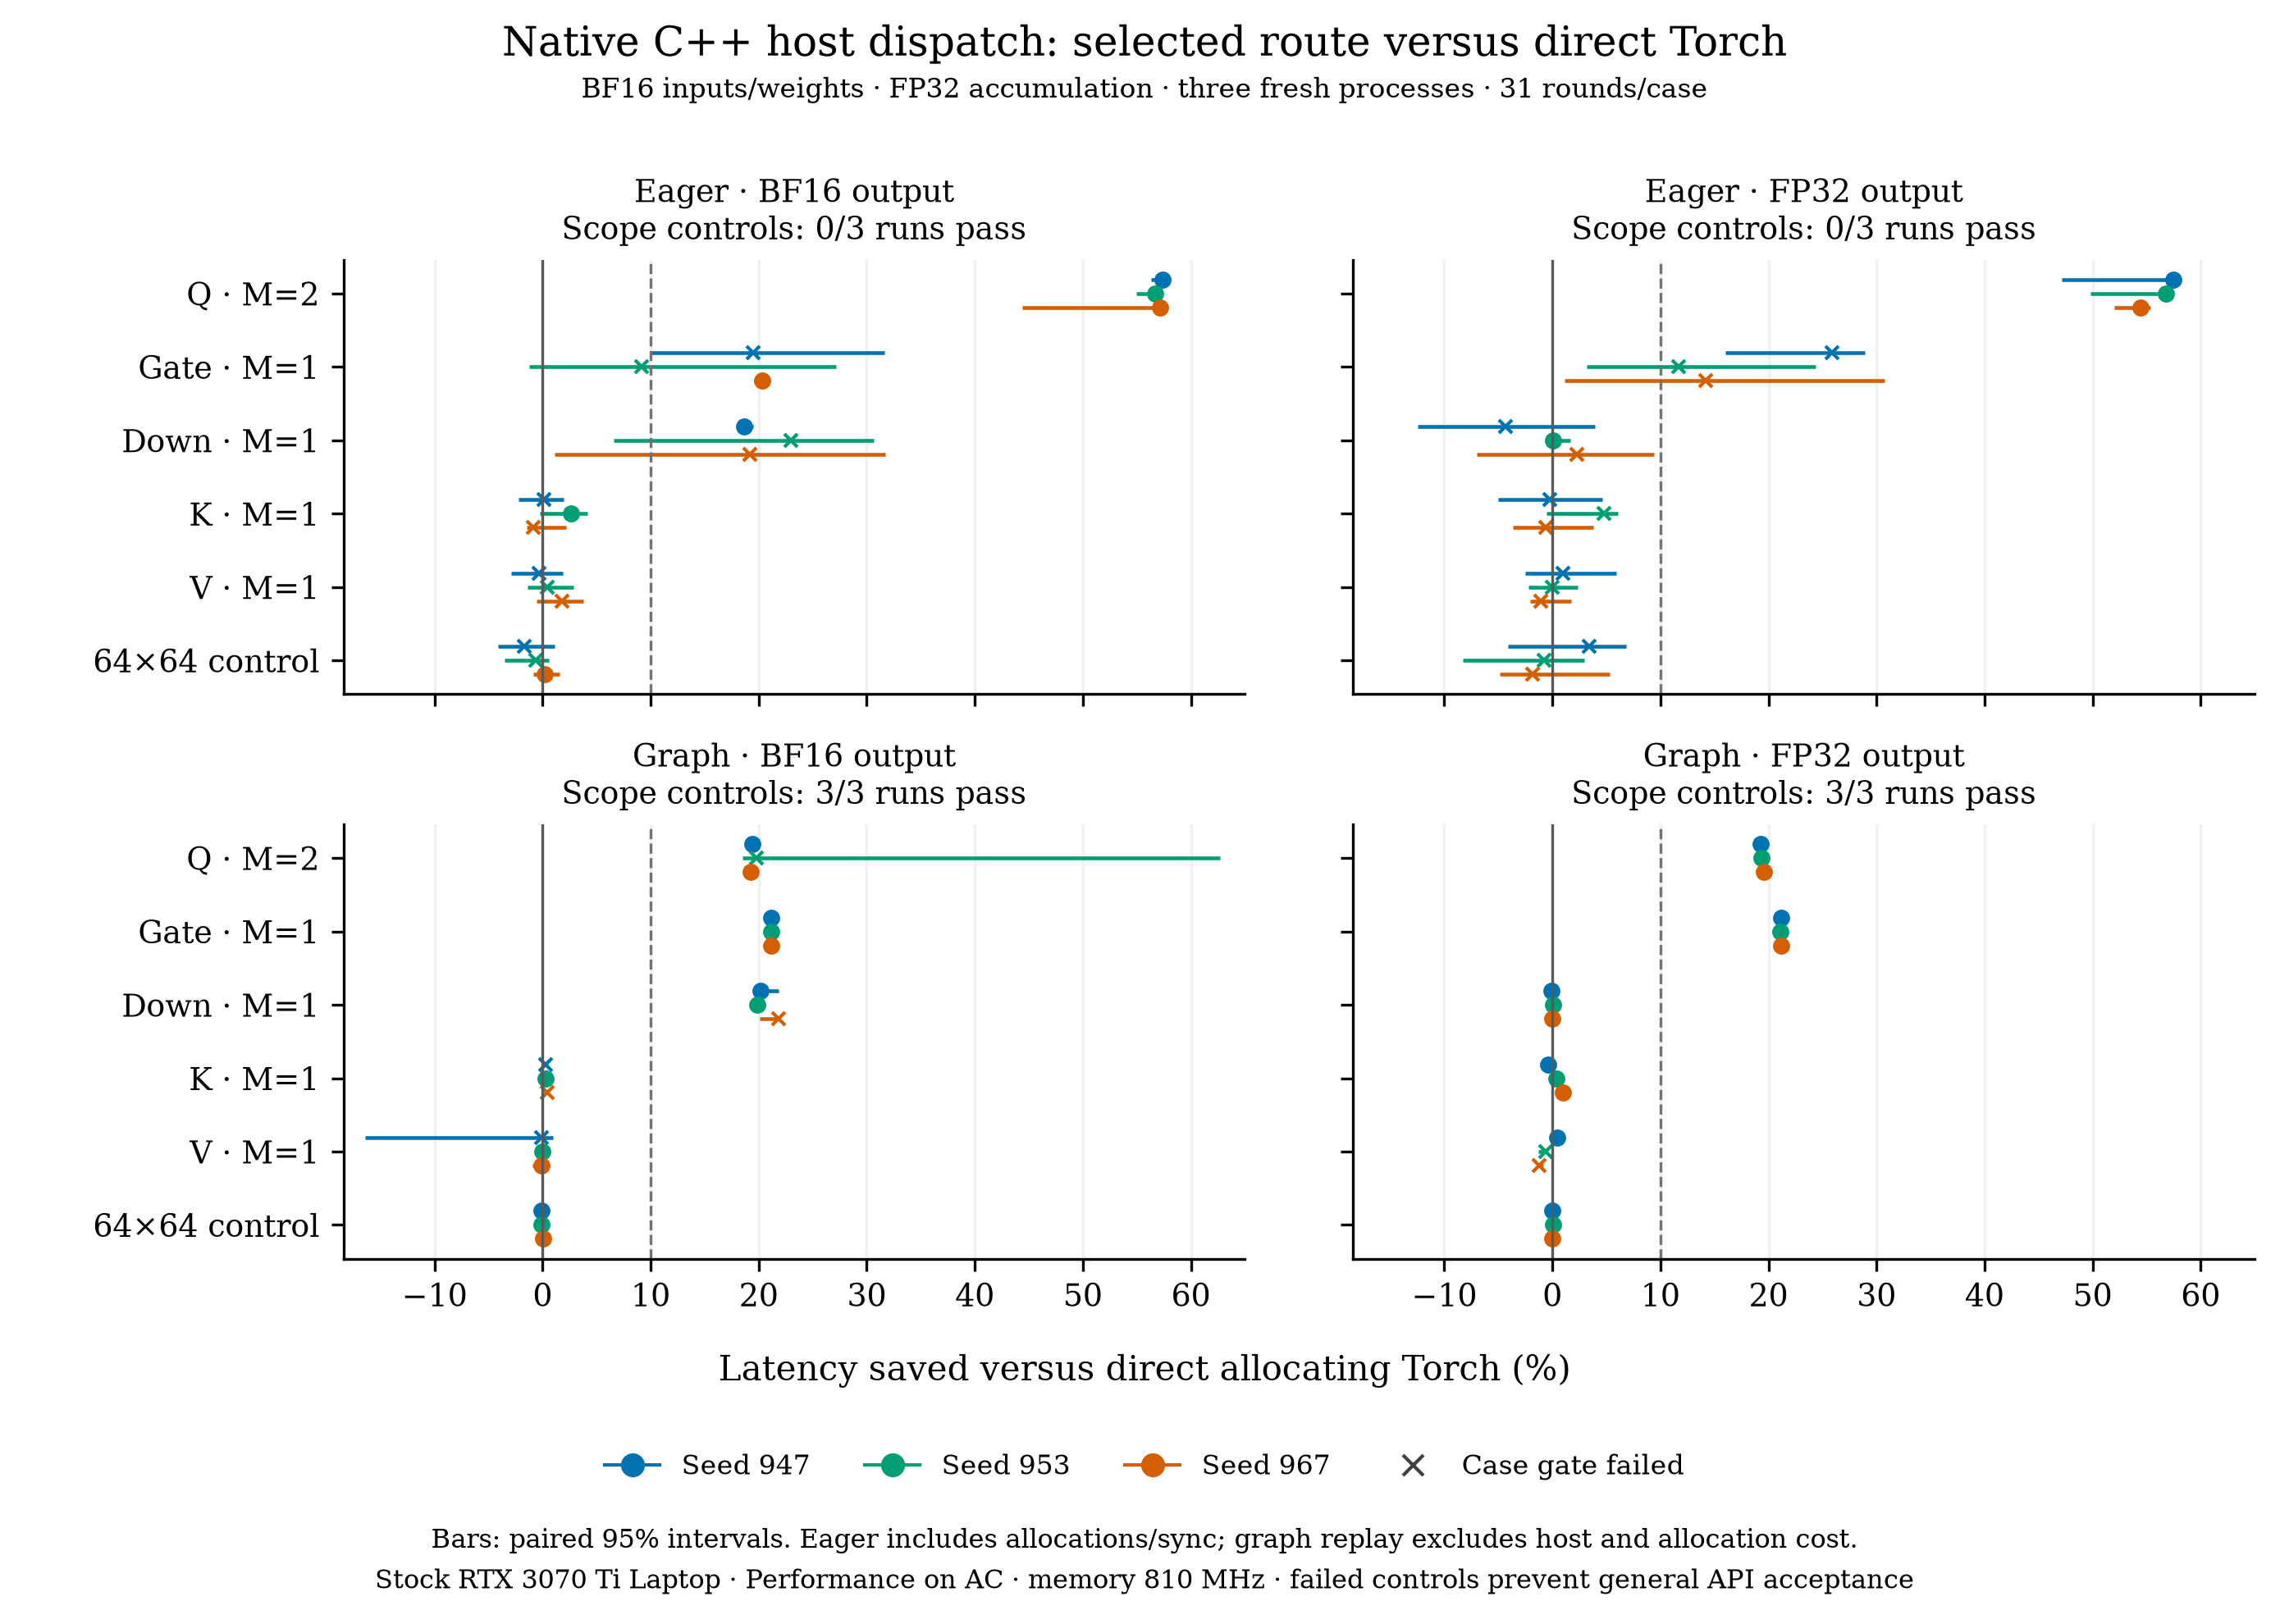

Data behind this chart, as committed beside it:
seed, tensor, m, n, k, output_dtype, scope, route, time_saved_pct, ci_low_pct, ci_high_pct, vendor_aa_pct, case_gate_passed, scope_controls_passed, raw_report_sha256
947, model.layers.8.self_attn.q_proj.weight, 2, 896, 896, bf16, eager, native, 57.39, 56.34, 57.88, 0.1437, True, False, 392b26562943d1a7b7f79c7b2460696f5e5fec8d…
947, model.layers.8.mlp.gate_proj.weight, 1, 4864, 896, bf16, eager, native, 19.52, 10.04, 31.64, 6.913, False, False, 392b26562943d1a7b7f79c7b2460696f5e5fec8d…
947, model.layers.8.mlp.down_proj.weight, 1, 896, 4864, bf16, eager, native, 18.65, 17.94, 19.49, 0.1323, True, False, 392b26562943d1a7b7f79c7b2460696f5e5fec8d…
947, model.layers.8.self_attn.k_proj.weight, 1, 128, 896, bf16, eager, vendor, 0.09459, -2.216, 1.983, 0.007089, False, False, 392b26562943d1a7b7f79c7b2460696f5e5fec8d…
947, model.layers.8.self_attn.v_proj.weight, 1, 128, 896, bf16, eager, vendor, -0.33, -2.939, 1.87, 0.3695, False, False, 392b26562943d1a7b7f79c7b2460696f5e5fec8d…
947, synthetic-control.1,64,64, 1, 64, 64, bf16, eager, vendor, -1.687, -4.154, 1.11, -0.03804, False, False, 392b26562943d1a7b7f79c7b2460696f5e5fec8d…
953, model.layers.8.self_attn.q_proj.weight, 2, 896, 896, bf16, eager, native, 56.7, 54.92, 57.08, 0.4434, True, False, b999360507107c9827f9b53a8338d69bc360d19d…
953, model.layers.8.mlp.gate_proj.weight, 1, 4864, 896, bf16, eager, native, 9.177, -1.241, 27.18, 1.576, False, False, b999360507107c9827f9b53a8338d69bc360d19d…
953, model.layers.8.mlp.down_proj.weight, 1, 896, 4864, bf16, eager, native, 23, 6.555, 30.68, 1.186, False, False, b999360507107c9827f9b53a8338d69bc360d19d…
953, model.layers.8.self_attn.k_proj.weight, 1, 128, 896, bf16, eager, vendor, 2.657, -0.2355, 4.139, 0.8198, True, False, b999360507107c9827f9b53a8338d69bc360d19d…
953, model.layers.8.self_attn.v_proj.weight, 1, 128, 896, bf16, eager, vendor, 0.4097, -1.421, 2.868, 1.251, False, False, b999360507107c9827f9b53a8338d69bc360d19d…
953, synthetic-control.1,64,64, 1, 64, 64, bf16, eager, vendor, -0.6239, -3.498, 0.5702, 1.086, False, False, b999360507107c9827f9b53a8338d69bc360d19d…
967, model.layers.8.self_attn.q_proj.weight, 2, 896, 896, bf16, eager, native, 57.16, 44.37, 57.56, -0.2548, True, False, faf695a801621fa64a582c7f674a31c958baf73d…
967, model.layers.8.mlp.gate_proj.weight, 1, 4864, 896, bf16, eager, native, 20.31, 19.59, 20.64, -0.1418, True, False, faf695a801621fa64a582c7f674a31c958baf73d…
967, model.layers.8.mlp.down_proj.weight, 1, 896, 4864, bf16, eager, native, 19.15, 1.082, 31.72, -4.068, False, False, faf695a801621fa64a582c7f674a31c958baf73d…
967, model.layers.8.self_attn.k_proj.weight, 1, 128, 896, bf16, eager, vendor, -0.8419, -1.479, 2.198, -0.6056, False, False, faf695a801621fa64a582c7f674a31c958baf73d…
967, model.layers.8.self_attn.v_proj.weight, 1, 128, 896, bf16, eager, vendor, 1.763, -0.5241, 3.796, 1.731, False, False, faf695a801621fa64a582c7f674a31c958baf73d…
967, synthetic-control.1,64,64, 1, 64, 64, bf16, eager, vendor, 0.1633, -0.8486, 1.602, 0.6033, True, False, faf695a801621fa64a582c7f674a31c958baf73d…
947, model.layers.8.self_attn.q_proj.weight, 2, 896, 896, bf16, graph, native, 19.44, 19.31, 19.55, 0.08677, True, True, 392b26562943d1a7b7f79c7b2460696f5e5fec8d…
947, model.layers.8.mlp.gate_proj.weight, 1, 4864, 896, bf16, graph, native, 21.12, 20.89, 21.18, -0.04573, True, True, 392b26562943d1a7b7f79c7b2460696f5e5fec8d…
947, model.layers.8.mlp.down_proj.weight, 1, 896, 4864, bf16, graph, native, 20.19, 20.03, 21.85, -0.138, True, True, 392b26562943d1a7b7f79c7b2460696f5e5fec8d…
947, model.layers.8.self_attn.k_proj.weight, 1, 128, 896, bf16, graph, vendor, 0.3113, 0.1698, 0.5376, 1.076, False, True, 392b26562943d1a7b7f79c7b2460696f5e5fec8d…
947, model.layers.8.self_attn.v_proj.weight, 1, 128, 896, bf16, graph, vendor, -0.1409, -16.44, 0.9816, -0.05637, False, True, 392b26562943d1a7b7f79c7b2460696f5e5fec8d…
947, synthetic-control.1,64,64, 1, 64, 64, bf16, graph, vendor, -0.0798, -0.1546, -0.009973, -0.1122, True, True, 392b26562943d1a7b7f79c7b2460696f5e5fec8d…
953, model.layers.8.self_attn.q_proj.weight, 2, 896, 896, bf16, graph, native, 19.8, 18.52, 62.7, -31.06, False, True, b999360507107c9827f9b53a8338d69bc360d19d…
953, model.layers.8.mlp.gate_proj.weight, 1, 4864, 896, bf16, graph, native, 21.12, 21.03, 21.21, 0.0, True, True, b999360507107c9827f9b53a8338d69bc360d19d…
953, model.layers.8.mlp.down_proj.weight, 1, 896, 4864, bf16, graph, native, 19.9, 19.76, 20.22, 0.0, True, True, b999360507107c9827f9b53a8338d69bc360d19d…
953, model.layers.8.self_attn.k_proj.weight, 1, 128, 896, bf16, graph, vendor, 0.3108, 0.1977, 0.5077, 0.4238, True, True, b999360507107c9827f9b53a8338d69bc360d19d…
953, model.layers.8.self_attn.v_proj.weight, 1, 128, 896, bf16, graph, vendor, 0.0, -0.2261, 0.254, 0.05647, True, True, b999360507107c9827f9b53a8338d69bc360d19d…
953, synthetic-control.1,64,64, 1, 64, 64, bf16, graph, vendor, -0.07276, -0.1079, -0.03011, -0.06523, True, True, b999360507107c9827f9b53a8338d69bc360d19d…
967, model.layers.8.self_attn.q_proj.weight, 2, 896, 896, bf16, graph, native, 19.27, 19.18, 19.44, 0.04207, True, True, faf695a801621fa64a582c7f674a31c958baf73d…
967, model.layers.8.mlp.gate_proj.weight, 1, 4864, 896, bf16, graph, native, 21.13, 21.09, 21.22, 0.04575, True, True, faf695a801621fa64a582c7f674a31c958baf73d…
967, model.layers.8.mlp.down_proj.weight, 1, 896, 4864, bf16, graph, native, 21.86, 20.09, 22.02, 2.028, False, True, faf695a801621fa64a582c7f674a31c958baf73d…
967, model.layers.8.self_attn.k_proj.weight, 1, 128, 896, bf16, graph, vendor, 0.3945, 0.1409, 0.5352, 1.099, False, True, faf695a801621fa64a582c7f674a31c958baf73d…
967, model.layers.8.self_attn.v_proj.weight, 1, 128, 896, bf16, graph, vendor, -0.08458, -0.9088, 0.2552, -0.08458, True, True, faf695a801621fa64a582c7f674a31c958baf73d…
967, synthetic-control.1,64,64, 1, 64, 64, bf16, graph, vendor, 0.04263, -0.03011, 0.08031, 0.163, True, True, faf695a801621fa64a582c7f674a31c958baf73d…
947, model.layers.8.self_attn.q_proj.weight, 2, 896, 896, fp32, eager, native, 57.46, 47.15, 57.9, 0.1894, True, False, 392b26562943d1a7b7f79c7b2460696f5e5fec8d…
947, model.layers.8.mlp.gate_proj.weight, 1, 4864, 896, fp32, eager, native, 25.88, 15.97, 28.91, 3.101, False, False, 392b26562943d1a7b7f79c7b2460696f5e5fec8d…
947, model.layers.8.mlp.down_proj.weight, 1, 896, 4864, fp32, eager, vendor, -4.313, -12.44, 3.968, -3.389, False, False, 392b26562943d1a7b7f79c7b2460696f5e5fec8d…
947, model.layers.8.self_attn.k_proj.weight, 1, 128, 896, fp32, eager, vendor, -0.2275, -4.999, 4.654, 1.029, False, False, 392b26562943d1a7b7f79c7b2460696f5e5fec8d…
947, model.layers.8.self_attn.v_proj.weight, 1, 128, 896, fp32, eager, vendor, 1.011, -2.526, 5.939, -0.294, False, False, 392b26562943d1a7b7f79c7b2460696f5e5fec8d…
947, synthetic-control.1,64,64, 1, 64, 64, fp32, eager, vendor, 3.417, -4.13, 6.826, -1.374, False, False, 392b26562943d1a7b7f79c7b2460696f5e5fec8d…
953, model.layers.8.self_attn.q_proj.weight, 2, 896, 896, fp32, eager, native, 56.79, 49.77, 57.21, -0.8937, True, False, b999360507107c9827f9b53a8338d69bc360d19d…
953, model.layers.8.mlp.gate_proj.weight, 1, 4864, 896, fp32, eager, native, 11.69, 3.179, 24.34, -8.316, False, False, b999360507107c9827f9b53a8338d69bc360d19d…
953, model.layers.8.mlp.down_proj.weight, 1, 896, 4864, fp32, eager, vendor, 0.06866, -0.2831, 1.663, 0.3117, True, False, b999360507107c9827f9b53a8338d69bc360d19d…
953, model.layers.8.self_attn.k_proj.weight, 1, 128, 896, fp32, eager, vendor, 4.747, -0.5172, 6.064, 4.754, False, False, b999360507107c9827f9b53a8338d69bc360d19d…
953, model.layers.8.self_attn.v_proj.weight, 1, 128, 896, fp32, eager, vendor, -0.02374, -2.249, 2.319, 0.557, False, False, b999360507107c9827f9b53a8338d69bc360d19d…
953, synthetic-control.1,64,64, 1, 64, 64, fp32, eager, vendor, -0.7927, -8.268, 2.967, -1.663, False, False, b999360507107c9827f9b53a8338d69bc360d19d…
967, model.layers.8.self_attn.q_proj.weight, 2, 896, 896, fp32, eager, native, 54.47, 52.04, 55.33, -0.2417, True, False, faf695a801621fa64a582c7f674a31c958baf73d…
967, model.layers.8.mlp.gate_proj.weight, 1, 4864, 896, fp32, eager, native, 14.19, 1.092, 30.72, 7.29, False, False, faf695a801621fa64a582c7f674a31c958baf73d…
967, model.layers.8.mlp.down_proj.weight, 1, 896, 4864, fp32, eager, vendor, 2.232, -6.979, 9.407, 0.3844, False, False, faf695a801621fa64a582c7f674a31c958baf73d…
967, model.layers.8.self_attn.k_proj.weight, 1, 128, 896, fp32, eager, vendor, -0.6092, -3.684, 3.769, 2.066, False, False, faf695a801621fa64a582c7f674a31c958baf73d…
967, model.layers.8.self_attn.v_proj.weight, 1, 128, 896, fp32, eager, vendor, -1.086, -2.093, 1.759, -1.544, False, False, faf695a801621fa64a582c7f674a31c958baf73d…
967, synthetic-control.1,64,64, 1, 64, 64, fp32, eager, vendor, -1.804, -4.874, 5.268, -2.307, False, False, faf695a801621fa64a582c7f674a31c958baf73d…
947, model.layers.8.self_attn.q_proj.weight, 2, 896, 896, fp32, graph, native, 19.29, 19.21, 19.42, -0.08368, True, True, 392b26562943d1a7b7f79c7b2460696f5e5fec8d…
947, model.layers.8.mlp.gate_proj.weight, 1, 4864, 896, fp32, graph, native, 21.21, 21.09, 21.32, 0.09083, True, True, 392b26562943d1a7b7f79c7b2460696f5e5fec8d…
947, model.layers.8.mlp.down_proj.weight, 1, 896, 4864, fp32, graph, vendor, -0.09187, -0.2298, 0.04594, -0.1837, True, True, 392b26562943d1a7b7f79c7b2460696f5e5fec8d…
947, model.layers.8.self_attn.k_proj.weight, 1, 128, 896, fp32, graph, vendor, -0.3672, -0.9605, -0.05637, 0.904, True, True, 392b26562943d1a7b7f79c7b2460696f5e5fec8d…
947, model.layers.8.self_attn.v_proj.weight, 1, 128, 896, fp32, graph, vendor, 0.48, 0.1414, 0.7885, 0.05647, True, True, 392b26562943d1a7b7f79c7b2460696f5e5fec8d…
947, synthetic-control.1,64,64, 1, 64, 64, fp32, graph, vendor, -0.03485, -0.1146, 0.009958, -0.02738, True, True, 392b26562943d1a7b7f79c7b2460696f5e5fec8d…
... 12 more rows
